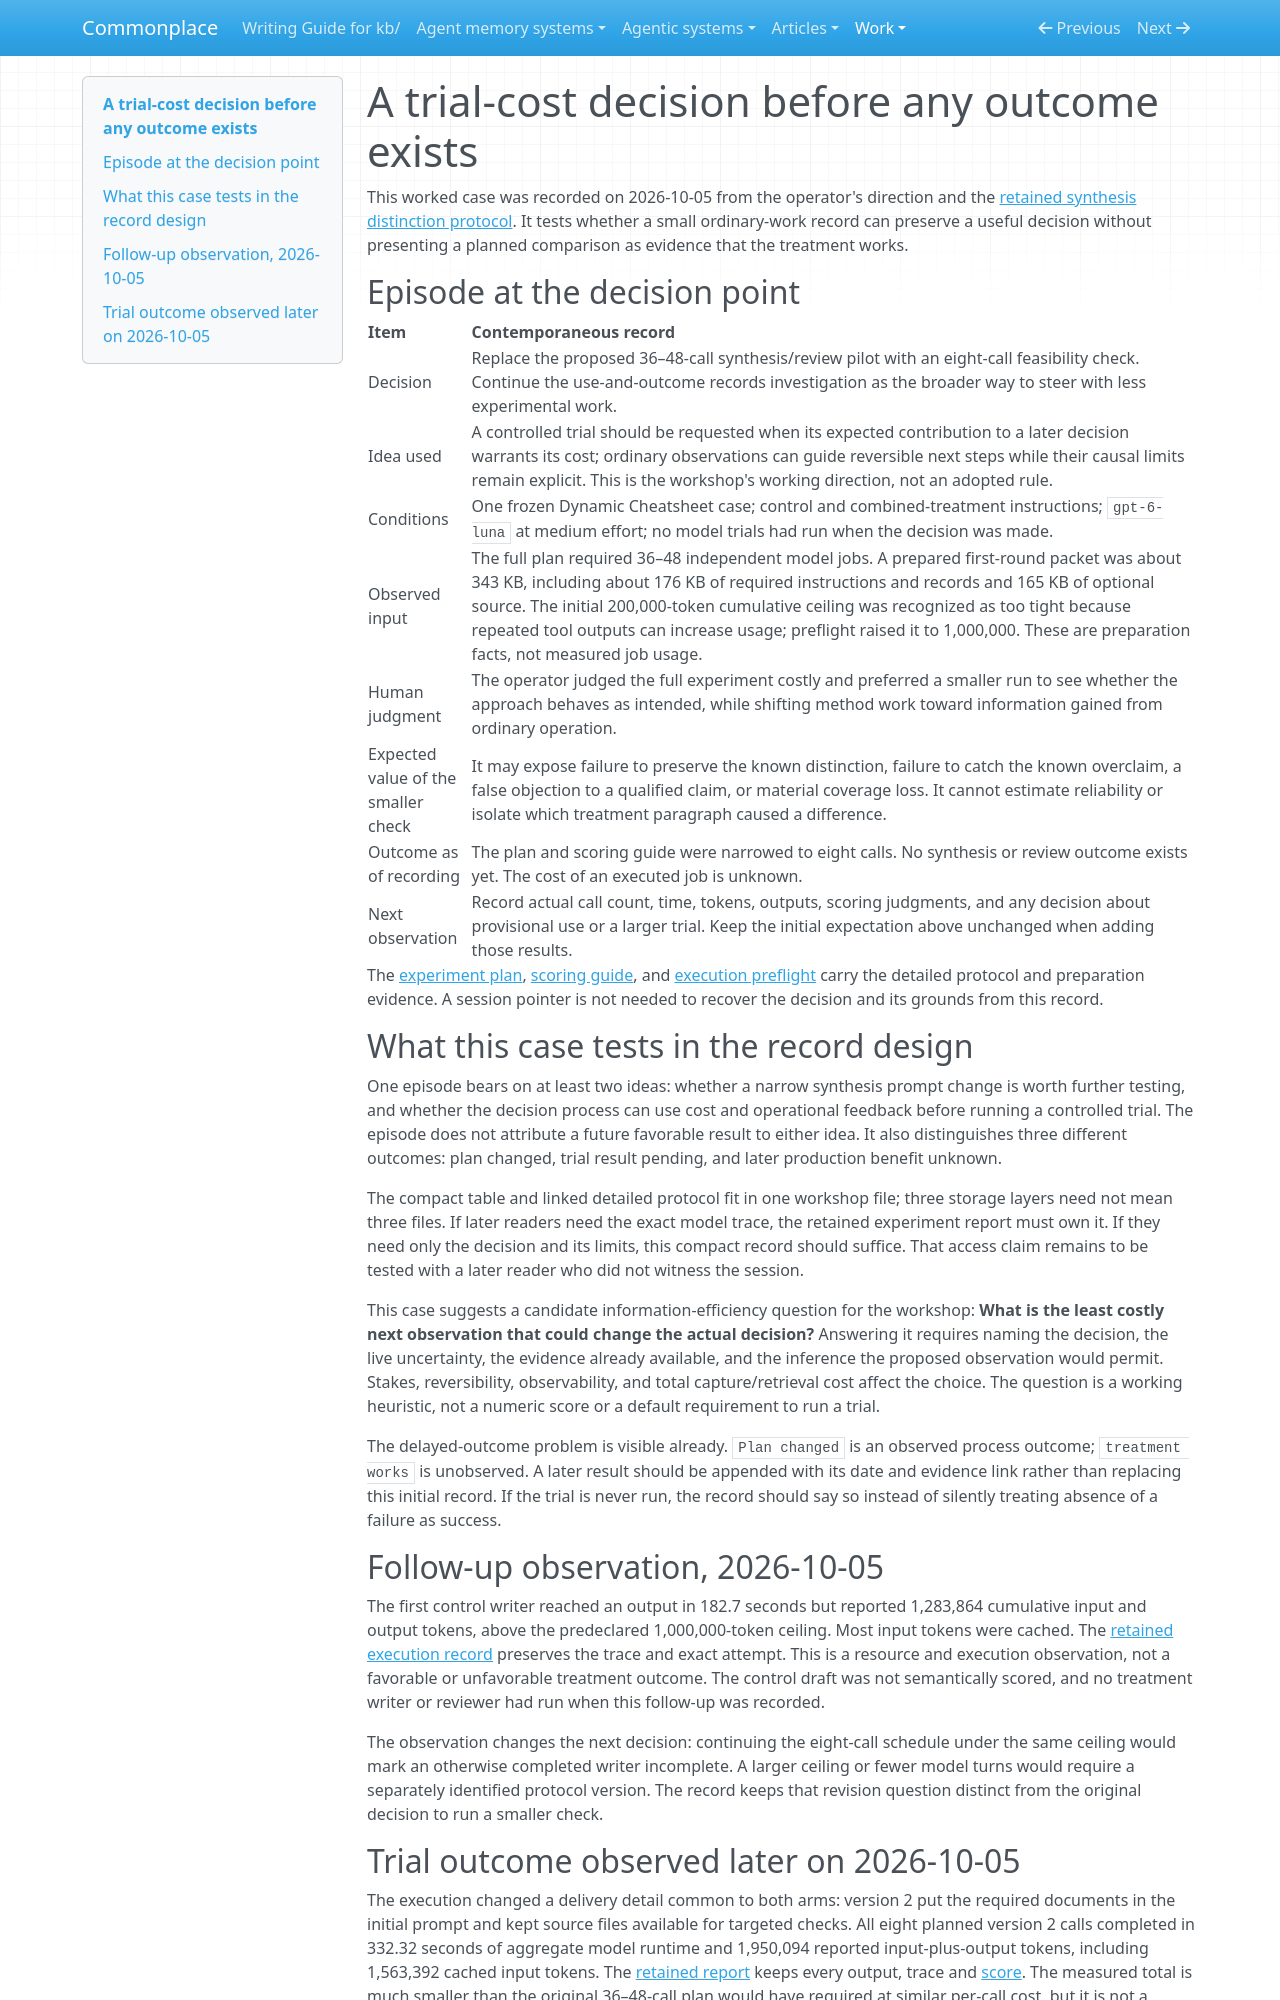

repository: zby/commonplace · page: work/use-and-outcome-records/synthesis-pilot-cost-case/index.html · generator: mkdocs

# A trial-cost decision before any outcome exists

This worked case was recorded on 2026-10-05 from the operator's direction and
the [retained synthesis distinction protocol](../../reports/retained/synthesis-distinction-pilot-20261005/protocol/README.md).
It tests whether a small ordinary-work record can preserve a useful decision
without presenting a planned comparison as evidence that the treatment works.

## Episode at the decision point

| Item | Contemporaneous record |
|---|---|
| Decision | Replace the proposed 36–48-call synthesis/review pilot with an eight-call feasibility check. Continue the use-and-outcome records investigation as the broader way to steer with less experimental work. |
| Idea used | A controlled trial should be requested when its expected contribution to a later decision warrants its cost; ordinary observations can guide reversible next steps while their causal limits remain explicit. This is the workshop's working direction, not an adopted rule. |
| Conditions | One frozen Dynamic Cheatsheet case; control and combined-treatment instructions; `gpt-6-luna` at medium effort; no model trials had run when the decision was made. |
| Observed input | The full plan required 36–48 independent model jobs. A prepared first-round packet was about 343 KB, including about 176 KB of required instructions and records and 165 KB of optional source. The initial 200,000-token cumulative ceiling was recognized as too tight because repeated tool outputs can increase usage; preflight raised it to 1,000,000. These are preparation facts, not measured job usage. |
| Human judgment | The operator judged the full experiment costly and preferred a smaller run to see whether the approach behaves as intended, while shifting method work toward information gained from ordinary operation. |
| Expected value of the smaller check | It may expose failure to preserve the known distinction, failure to catch the known overclaim, a false objection to a qualified claim, or material coverage loss. It cannot estimate reliability or isolate which treatment paragraph caused a difference. |
| Outcome as of recording | The plan and scoring guide were narrowed to eight calls. No synthesis or review outcome exists yet. The cost of an executed job is unknown. |
| Next observation | Record actual call count, time, tokens, outputs, scoring judgments, and any decision about provisional use or a larger trial. Keep the initial expectation above unchanged when adding those results. |

The [experiment plan](../../reports/retained/synthesis-distinction-pilot-20261005/protocol/README.md),
[scoring guide](../../reports/retained/synthesis-distinction-pilot-20261005/protocol/scoring.md), and
[execution preflight](../../reports/retained/synthesis-distinction-pilot-20261005/protocol/execution-preflight.md)
carry the detailed protocol and preparation evidence. A session pointer is
not needed to recover the decision and its grounds from this record.

## What this case tests in the record design

One episode bears on at least two ideas: whether a narrow synthesis prompt
change is worth further testing, and whether the decision process can use
cost and operational feedback before running a controlled trial. The episode
does not attribute a future favorable result to either idea. It also
distinguishes three different outcomes: plan changed, trial result pending,
and later production benefit unknown.

The compact table and linked detailed protocol fit in one workshop file;
three storage layers need not mean three files. If later readers need the
exact model trace, the retained experiment report must own it. If they need
only the decision and its limits, this compact record should suffice. That
access claim remains to be tested with a later reader who did not witness the
session.

This case suggests a candidate information-efficiency question for the
workshop: **What is the least costly next observation that could change the
actual decision?** Answering it requires naming the decision, the live
uncertainty, the evidence already available, and the inference the proposed
observation would permit. Stakes, reversibility, observability, and total
capture/retrieval cost affect the choice. The question is a working heuristic,
not a numeric score or a default requirement to run a trial.

The delayed-outcome problem is visible already. `Plan changed` is an observed
process outcome; `treatment works` is unobserved. A later result should be
appended with its date and evidence link rather than replacing this initial
record. If the trial is never run, the record should say so instead of
silently treating absence of a failure as success.

## Follow-up observation, 2026-10-05

The first control writer reached an output in 182.7 seconds but reported
1,283,864 cumulative input and output tokens, above the predeclared
1,000,000-token ceiling. Most input tokens were cached. The [retained
execution record](../../reports/retained/synthesis-distinction-pilot-20261005/README.md)
preserves the trace and exact attempt. This is a resource and execution
observation, not a favorable or unfavorable treatment outcome. The control
draft was not semantically scored, and no treatment writer or reviewer had
run when this follow-up was recorded.

The observation changes the next decision: continuing the eight-call schedule
under the same ceiling would mark an otherwise completed writer incomplete.
A larger ceiling or fewer model turns would require a separately identified
protocol version. The record keeps that revision question distinct from the
original decision to run a smaller check.
